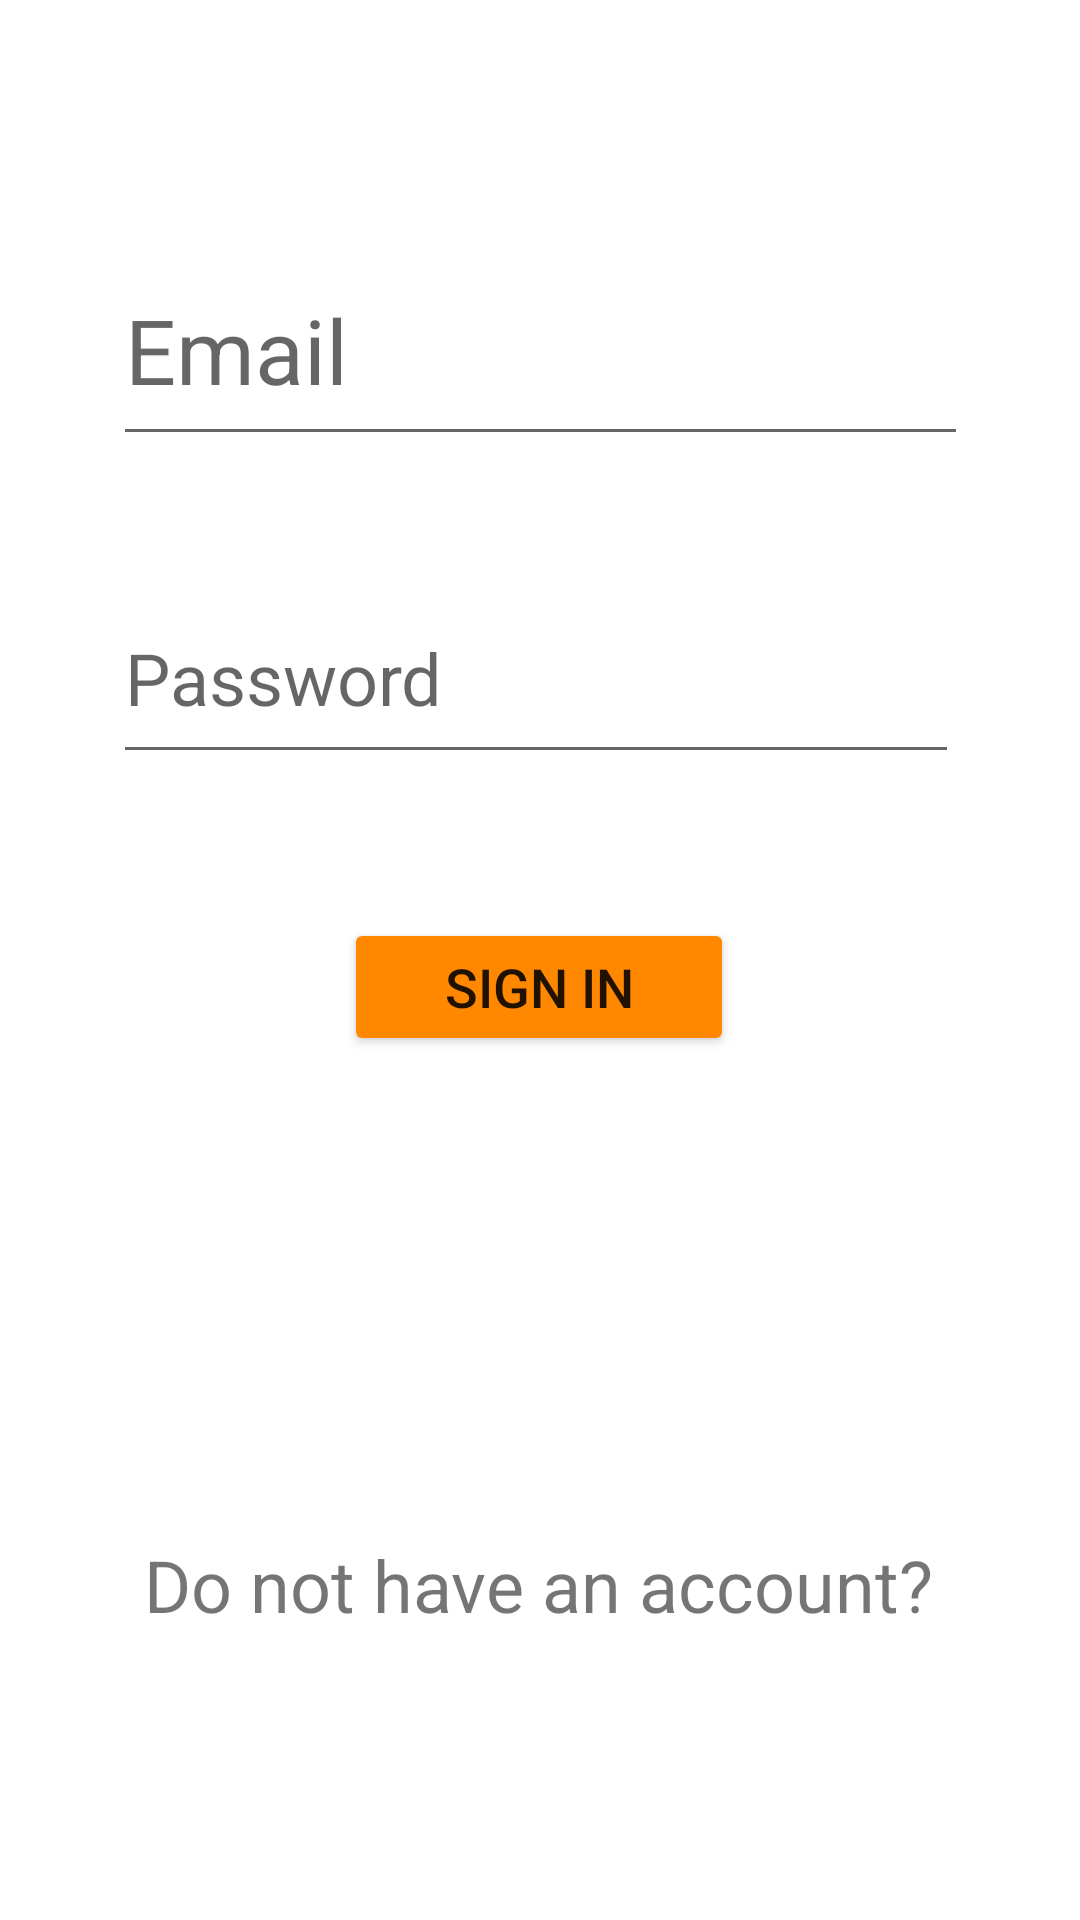

Reconstruct the res/layout file that produces this screen, plus the resources it refers to.
<!-- AndroidManifest.xml: application theme Theme.ForFoodiesByFoodies -->
<!-- res/layout/activity_login.xml -->
<?xml version="1.0" encoding="utf-8"?>
<androidx.constraintlayout.widget.ConstraintLayout xmlns:android="http://schemas.android.com/apk/res/android"
    xmlns:app="http://schemas.android.com/apk/res-auto"
    xmlns:tools="http://schemas.android.com/tools"
    android:layout_width="match_parent"
    android:layout_height="match_parent"
    tools:context=".Login">

    <EditText
        android:id="@+id/login_email"
        android:layout_width="285dp"
        android:layout_height="74dp"
        android:layout_marginStart="63dp"
        android:layout_marginLeft="63dp"
        android:layout_marginTop="78dp"
        android:layout_marginEnd="63dp"
        android:layout_marginRight="63dp"
        android:ems="10"
        android:hint="@string/login_email"
        android:inputType="textEmailAddress"
        android:textSize="30sp"
        app:layout_constraintEnd_toEndOf="parent"
        app:layout_constraintStart_toStartOf="parent"
        app:layout_constraintTop_toTopOf="parent" />

    <EditText
        android:id="@+id/login_password"
        android:layout_width="282dp"
        android:layout_height="67dp"
        android:layout_marginStart="63dp"
        android:layout_marginLeft="63dp"
        android:layout_marginTop="39dp"
        android:layout_marginEnd="66dp"
        android:layout_marginRight="66dp"
        android:ems="10"
        android:hint="@string/login_password"
        android:inputType="textPassword"
        android:textSize="24sp"
        app:layout_constraintEnd_toEndOf="parent"
        app:layout_constraintStart_toStartOf="parent"
        app:layout_constraintTop_toBottomOf="@+id/login_email" />

    <Button
        android:id="@+id/login_btn_signIn"
        android:layout_width="130dp"
        android:layout_height="46dp"
        android:layout_marginStart="140dp"
        android:layout_marginLeft="140dp"
        android:layout_marginTop="48dp"
        android:layout_marginEnd="141dp"
        android:layout_marginRight="141dp"
        android:text="@string/login_btn_signIn"
        android:textSize="18sp"
        app:backgroundTint="@android:color/holo_orange_dark"
        app:layout_constraintEnd_toEndOf="parent"
        app:layout_constraintStart_toStartOf="parent"
        app:layout_constraintTop_toBottomOf="@+id/login_password" />

    <Button
        android:id="@+id/login_btn_register"
        android:layout_width="254dp"
        android:layout_height="48dp"
        android:layout_marginStart="37dp"
        android:layout_marginLeft="37dp"
        android:layout_marginTop="111dp"
        android:layout_marginEnd="28dp"
        android:layout_marginRight="28dp"
        android:layout_marginBottom="73dp"
        android:text="@string/login_btn_register"
        android:textSize="24sp"
        app:backgroundTint="?android:attr/colorActivatedHighlight"
        app:layout_constraintBottom_toBottomOf="parent"
        app:layout_constraintEnd_toEndOf="parent"
        app:layout_constraintHorizontal_bias="0.477"
        app:layout_constraintStart_toStartOf="parent"
        app:layout_constraintTop_toBottomOf="@+id/login_tv"
        app:layout_constraintVertical_bias="1.0" />

    <TextView
        android:id="@+id/login_tv"
        android:layout_width="wrap_content"
        android:layout_height="wrap_content"
        android:layout_marginStart="177dp"
        android:layout_marginLeft="177dp"
        android:layout_marginTop="160dp"
        android:layout_marginEnd="176dp"
        android:layout_marginRight="176dp"
        android:text="@string/login_tv"
        android:textSize="24sp"
        app:layout_constraintEnd_toEndOf="parent"
        app:layout_constraintHorizontal_bias="0.504"
        app:layout_constraintStart_toStartOf="parent"
        app:layout_constraintTop_toBottomOf="@+id/login_btn_signIn" />

</androidx.constraintlayout.widget.ConstraintLayout>
<!-- resources referenced by this layout -->
<resources>
  <string name="login_btn_register">Register</string>
  <string name="login_btn_signIn">Sign In</string>
  <string name="login_email">Email</string>
  <string name="login_password">Password</string>
  <string name="login_tv">Do not have an account?</string>
  <style name="Theme.ForFoodiesByFoodies" parent="Theme.MaterialComponents.DayNight.DarkActionBar">
          
          <item name="colorPrimary">#FF9800</item>
          <item name="colorPrimaryVariant">#935C0B</item>
          <item name="colorOnPrimary">@color/white</item>
          
          <item name="colorSecondary">@color/teal_200</item>
          <item name="colorSecondaryVariant">@color/teal_700</item>
          <item name="colorOnSecondary">@color/black</item>
          
          <item name="android:statusBarColor" tools:targetApi="l">?attr/colorPrimaryVariant</item>
          
      </style>
  <!-- not gathered from this repository: default colours our renderer supplied (Android Studio template values) -->
  <color name="teal_200">#FF03DAC5</color>
  <color name="teal_700">#FF018786</color>
  <color name="black">#FF000000</color>
  <color name="white">#FFFFFFFF</color>
</resources>
